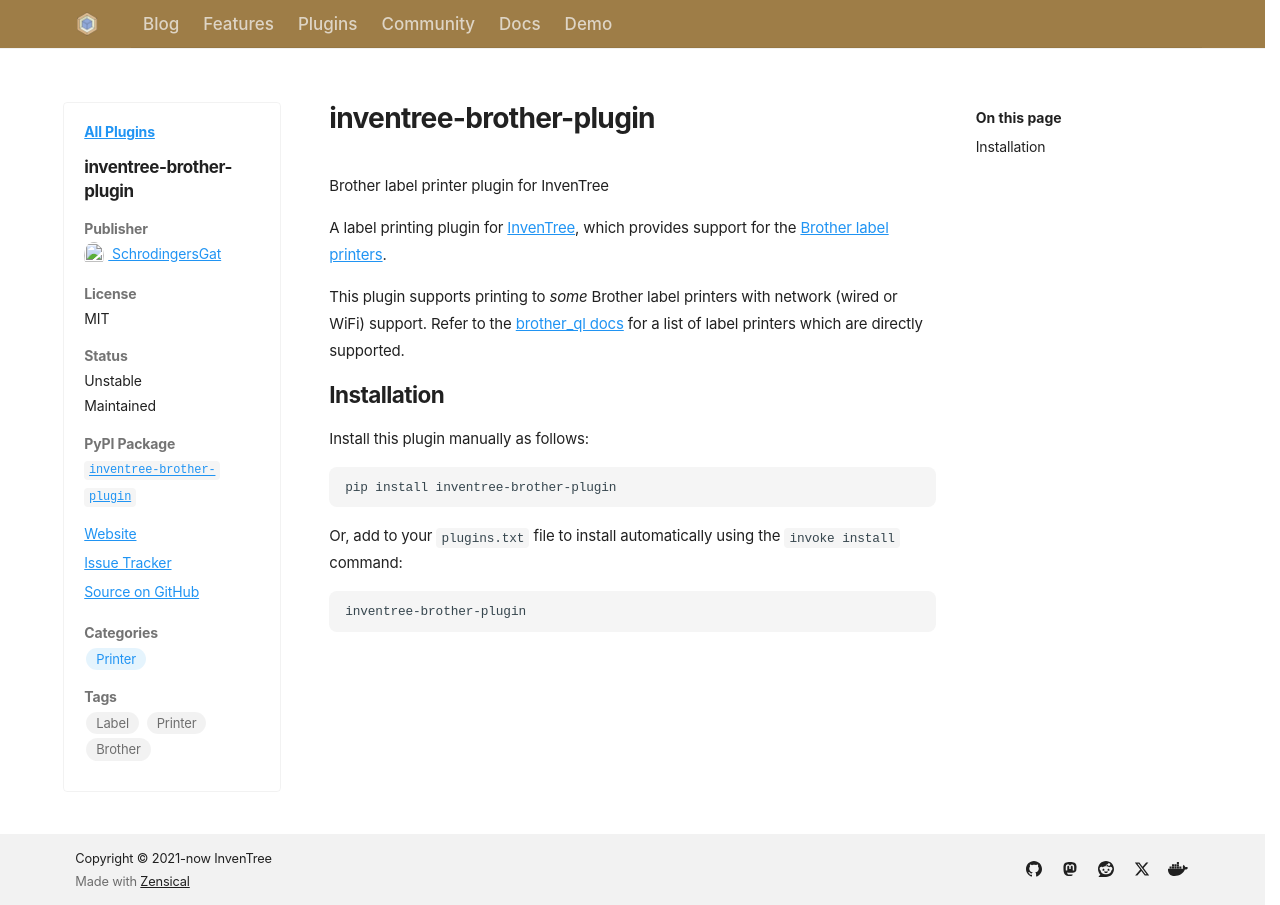

repository: inventree/inventree-website · page: plugins/inventree-brother-plugin/index.html · generator: mkdocs

---
name: inventree-brother-plugin
author: SchrodingersGat
license: MIT
open_source: true
stable: false
maintained: true
pypi: true
package_name: inventree-brother-plugin
github: https://github.com/inventree/inventree-brother-plugin
gitlab:
source:
issue_tracker: https://github.com/inventree/inventree-brother-plugin/issues
website: https://inventree.org
categories:
  - Printer
tags:
  - Label
  - Printer
  - Brother
---
Brother label printer plugin for InvenTree

A label printing plugin for [InvenTree](https://inventree.org), which provides support for the [Brother label printers](https://www.brother.com.au/en/products/all-labellers/labellers).

This plugin supports printing to *some* Brother label printers with network (wired or WiFi) support. Refer to the [brother_ql docs](https://github.com/pklaus/brother_ql/blob/master/brother_ql/models.py) for a list of label printers which are directly supported.

## Installation

Install this plugin manually as follows:

```
pip install inventree-brother-plugin
```

Or, add to your `plugins.txt` file to install automatically using the `invoke install` command:

```
inventree-brother-plugin
```
